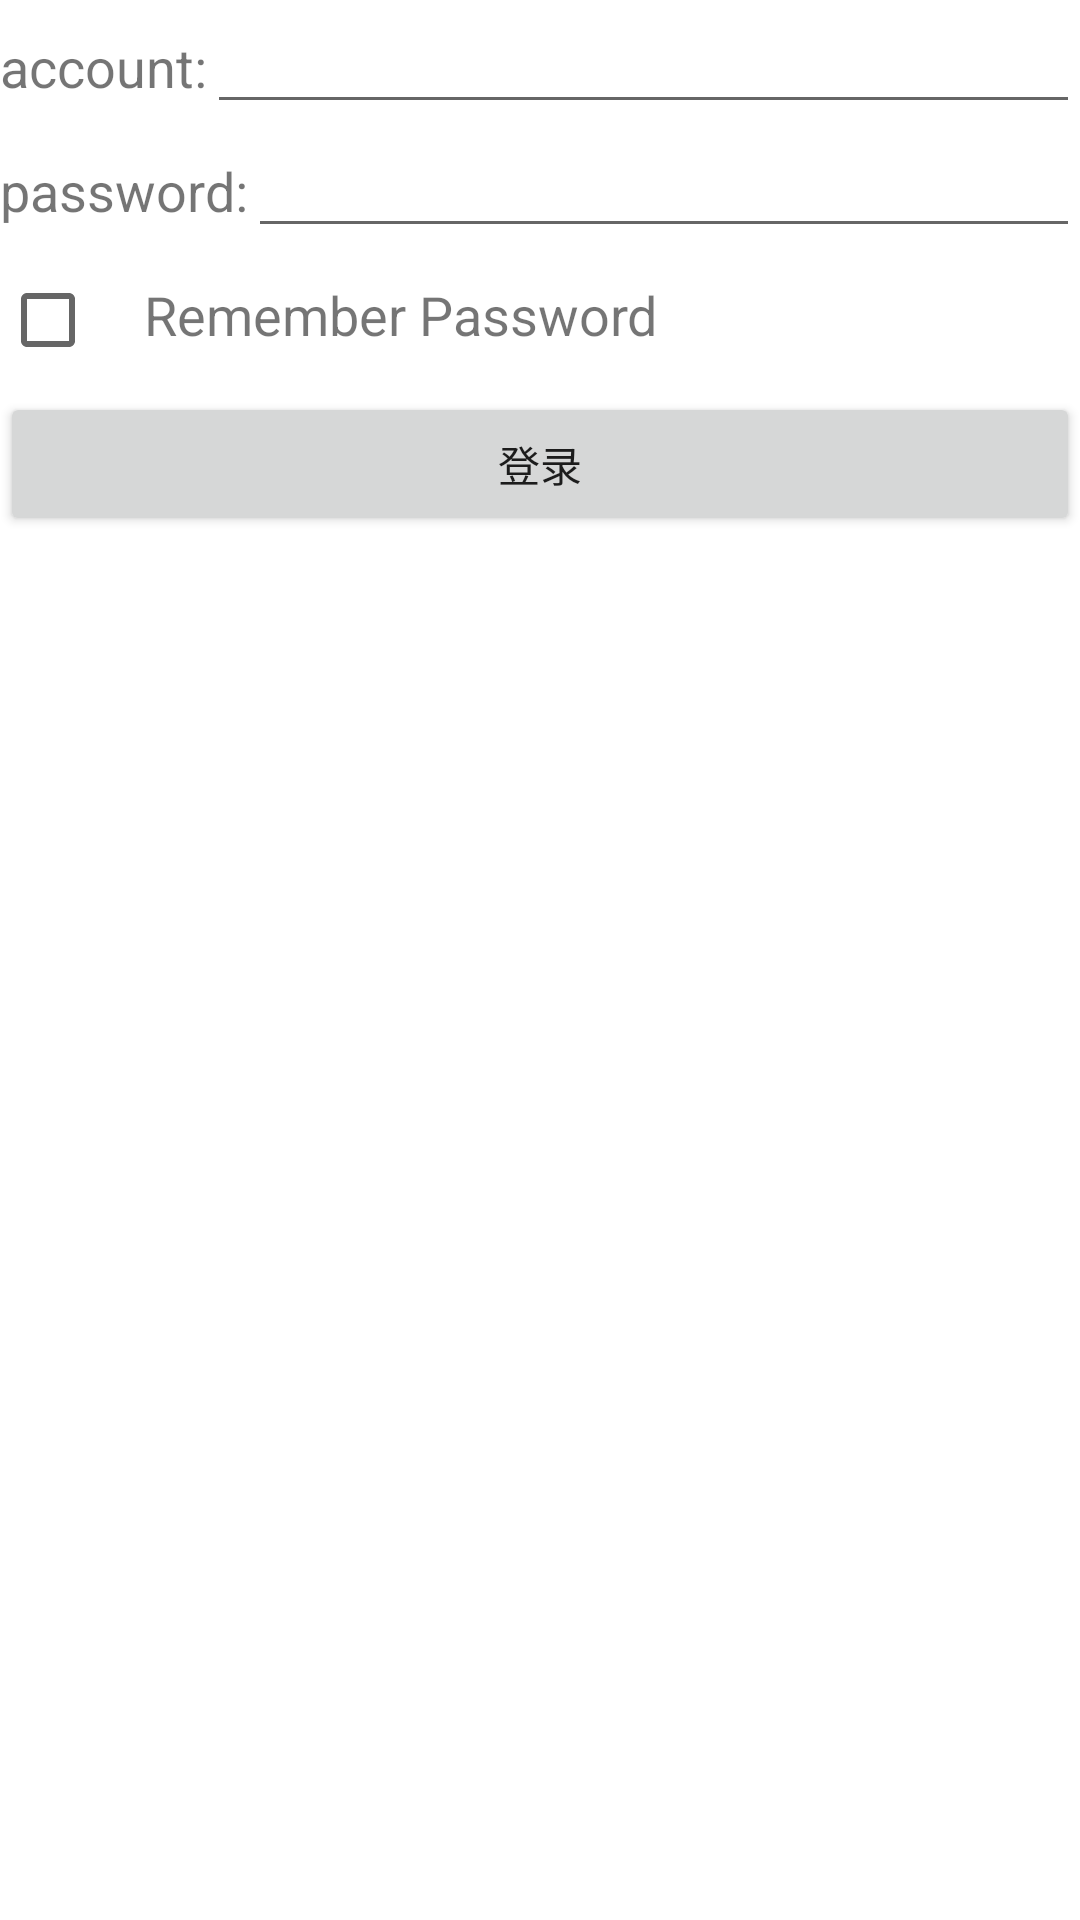

This screen was rendered from an Android layout file. Write that file and the resources it references.
<!-- AndroidManifest.xml: application theme Theme.SaveDataDemo -->
<!-- res/layout/activity_login.xml -->
<?xml version="1.0" encoding="utf-8"?>
<LinearLayout xmlns:android="http://schemas.android.com/apk/res/android"
    android:layout_width="match_parent"
    android:layout_height="match_parent"
    android:orientation="vertical"
    >
    <LinearLayout
        android:layout_width="match_parent"
        android:layout_height="wrap_content"
        android:orientation="horizontal">
        <TextView
            android:layout_width="wrap_content"
            android:layout_height="wrap_content"
            android:text="account:"
            android:textSize="18sp"/>
    <EditText
        android:id="@+id/account"
        android:layout_width="match_parent"
        android:layout_height="wrap_content">
    </EditText>
    </LinearLayout>
    <LinearLayout
        android:layout_width="match_parent"
        android:layout_height="wrap_content"
        android:orientation="horizontal">
     <TextView
         android:layout_width="wrap_content"
         android:layout_height="wrap_content"
         android:text="password:"
         android:textSize="18sp"
         />
    <EditText
        android:id="@+id/password"
        android:layout_width="match_parent"
        android:layout_height="wrap_content">
    </EditText>
    </LinearLayout>
    <LinearLayout
        android:layout_width="match_parent"
        android:layout_height="wrap_content"
        android:orientation="horizontal"
        >
    <CheckBox
        android:id="@+id/isRemember"
        android:layout_width="wrap_content"
        android:layout_height="wrap_content"/>
      <TextView
          android:layout_width="wrap_content"
          android:layout_height="wrap_content"
          android:text="Remember Password"
          android:textSize="18sp"
          ></TextView>
    </LinearLayout>
    <Button
        android:id="@+id/login"
        android:layout_width="match_parent"
        android:layout_height="wrap_content"
        android:text="登录"
        />


</LinearLayout>
<!-- resources referenced by this layout -->
<resources>
  <style name="Theme.SaveDataDemo" parent="Theme.MaterialComponents.DayNight.DarkActionBar">
          
          <item name="colorPrimary">@color/purple_500</item>
          <item name="colorPrimaryVariant">@color/purple_700</item>
          <item name="colorOnPrimary">@color/white</item>
          
          <item name="colorSecondary">@color/teal_200</item>
          <item name="colorSecondaryVariant">@color/teal_700</item>
          <item name="colorOnSecondary">@color/black</item>
          
          <item name="android:statusBarColor" tools:targetApi="l">?attr/colorPrimaryVariant</item>
          
      </style>
  <!-- not gathered from this repository: default colours our renderer supplied (Android Studio template values) -->
  <color name="purple_500">#FF6200EE</color>
  <color name="purple_700">#FF3700B3</color>
  <color name="teal_200">#FF03DAC5</color>
  <color name="teal_700">#FF018786</color>
  <color name="black">#FF000000</color>
  <color name="white">#FFFFFFFF</color>
</resources>
